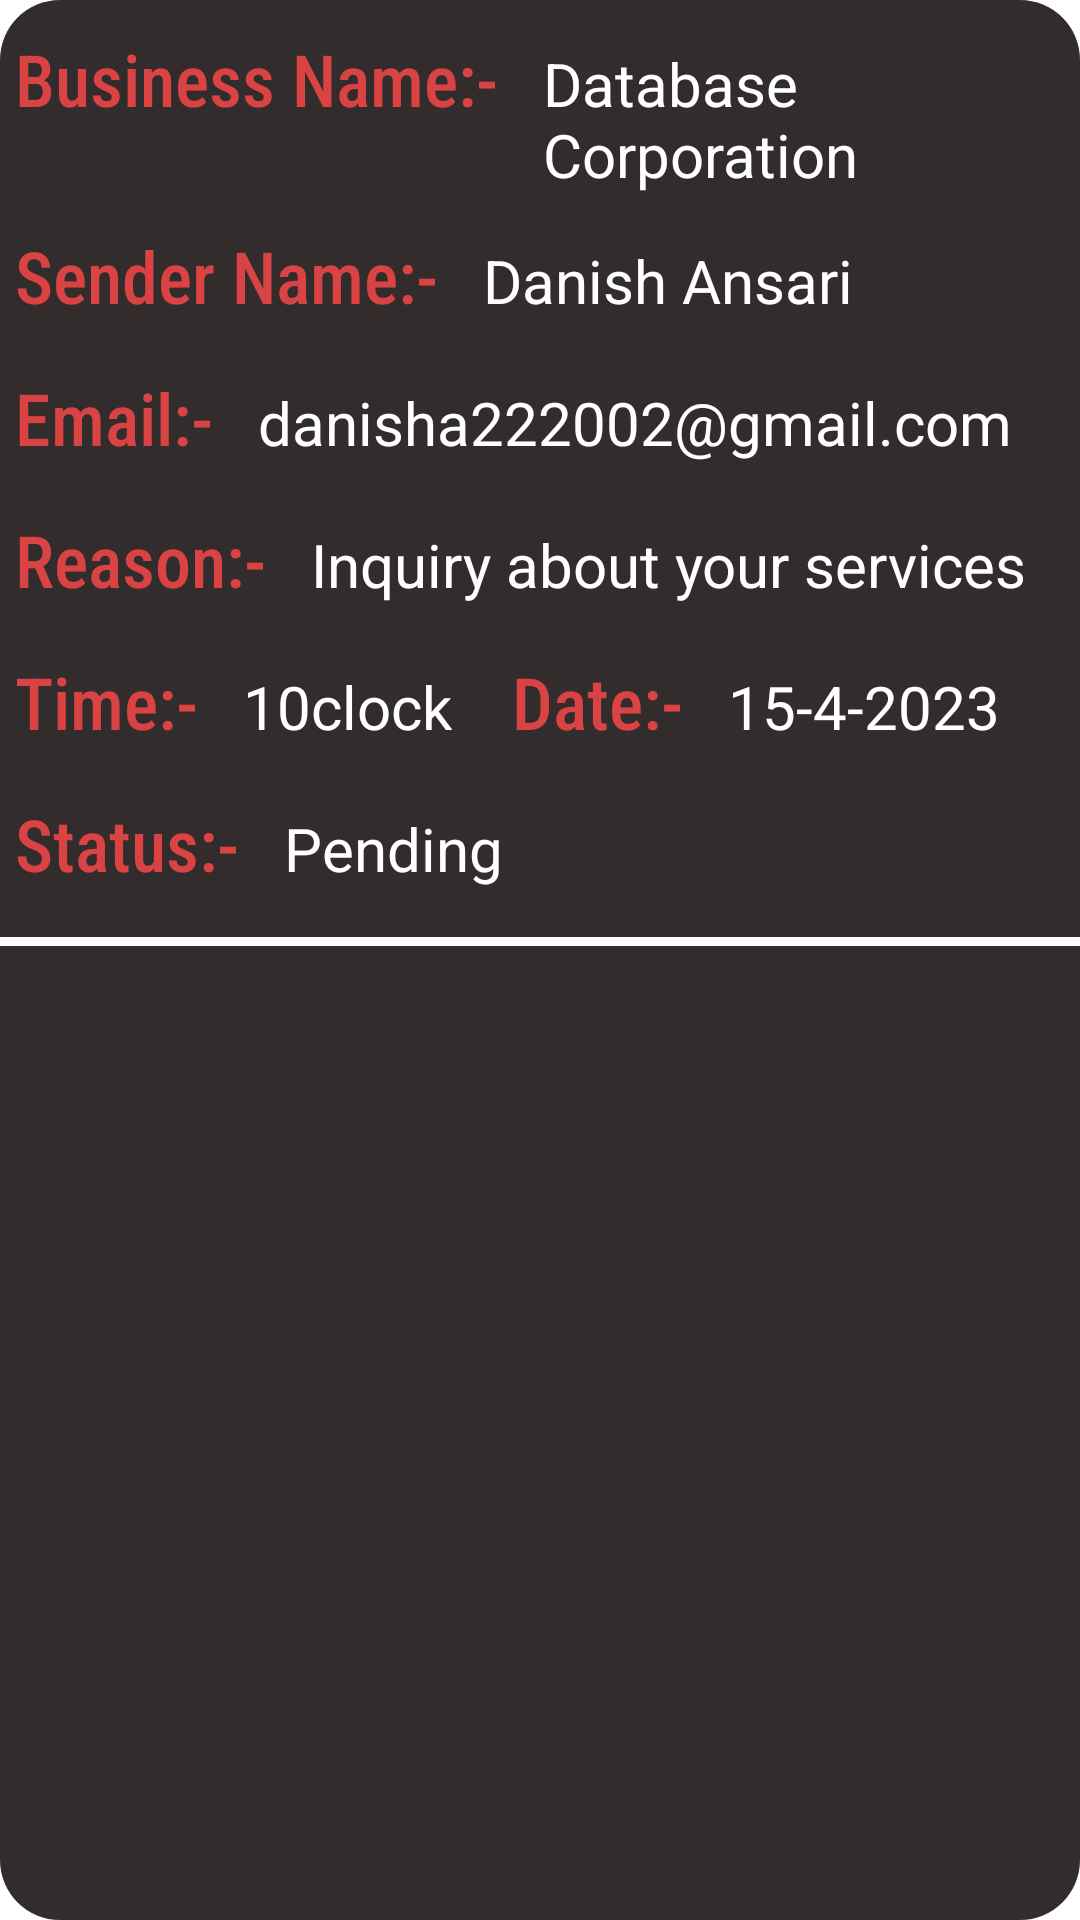

Write the Android layout XML for this screen, with the resource values it uses.
<!-- AndroidManifest.xml: application theme Theme.Appointment -->
<!-- res/layout/confirmed_appointment_resource.xml -->
<?xml version="1.0" encoding="utf-8"?>
<LinearLayout xmlns:android="http://schemas.android.com/apk/res/android"
    android:orientation="vertical"
    android:layout_width="match_parent"
    android:layout_height="wrap_content"
    android:layout_margin="5dp"
    android:background="@drawable/bgrecycler">

    <LinearLayout
        android:layout_marginTop="5dp"
        android:layout_width="match_parent"
        android:layout_height="wrap_content"
        android:orientation="horizontal">
        <TextView
            android:fontFamily="sans-serif-condensed-medium"
            android:padding="5dp"
            android:layout_width="wrap_content"
            android:layout_height="wrap_content"
            android:text="Business Name:-"
            android:textColor="@color/red_700"
            android:textSize="24dp"/>
        <TextView
            android:padding="5dp"
            android:layout_marginStart="5dp"
            android:id="@+id/busines_name_id"
            android:layout_width="wrap_content"
            android:layout_height="wrap_content"
            android:text="Database Corporation"
            android:textColor="@color/white"
            android:textSize="20sp"/>
    </LinearLayout>
    <LinearLayout
        android:layout_marginTop="5dp"
        android:layout_width="match_parent"
        android:layout_height="wrap_content"
        android:orientation="horizontal">
        <TextView
            android:fontFamily="sans-serif-condensed-medium"
            android:layout_width="wrap_content"
            android:layout_height="wrap_content"
            android:text="Sender Name:-"
            android:textColor="@color/red_700"
            android:textSize="24dp"
            android:padding="5dp"/>
        <TextView
            android:padding="5dp"
            android:layout_marginStart="5dp"
            android:id="@+id/sender_ID"
            android:layout_width="wrap_content"
            android:layout_height="wrap_content"
            android:text="Danish Ansari"
            android:textColor="@color/white"
            android:textSize="20sp"/>
    </LinearLayout>

    <LinearLayout
        android:layout_marginTop="5dp"
        android:layout_width="match_parent"
        android:layout_height="wrap_content"
        android:orientation="horizontal">
        <TextView
            android:fontFamily="sans-serif-condensed-medium"
            android:layout_width="wrap_content"
            android:layout_height="wrap_content"
            android:text="Email:-"
            android:textColor="@color/red_700"
            android:textSize="24dp"
            android:padding="5dp"/>
        <TextView
            android:padding="5dp"
            android:layout_marginStart="5dp"
            android:id="@+id/email_id"
            android:layout_width="wrap_content"
            android:layout_height="wrap_content"
            android:text="danisha222002@gmail.com"
            android:textColor="@color/white"
            android:textSize="20sp"/>
    </LinearLayout>

    <LinearLayout
        android:layout_marginTop="5dp"
        android:layout_width="match_parent"
        android:layout_height="wrap_content"
        android:orientation="horizontal">
        <TextView
            android:fontFamily="sans-serif-condensed-medium"
            android:layout_width="wrap_content"
            android:layout_height="wrap_content"
            android:text="Reason:-"
            android:textColor="@color/red_700"
            android:textSize="24dp"
            android:padding="5dp"/>
        <TextView
            android:padding="5dp"
            android:layout_marginStart="5dp"
            android:id="@+id/reason_ID"
            android:layout_width="wrap_content"
            android:layout_height="wrap_content"
            android:text="Inquiry about your services"
            android:textColor="@color/white"
            android:textSize="20sp"/>
    </LinearLayout>



    <LinearLayout
        android:layout_marginTop="5dp"
        android:layout_width="match_parent"
        android:layout_height="wrap_content"
        android:orientation="horizontal">
        <TextView
            android:fontFamily="sans-serif-condensed-medium"
            android:padding="5dp"
            android:layout_width="wrap_content"
            android:layout_height="wrap_content"
            android:text="Time:-"
            android:textColor="@color/red_700"
            android:textSize="24dp"/>
        <TextView
            android:padding="5dp"
            android:textColor="@color/white"
            android:layout_marginStart="5dp"
            android:id="@+id/time_id"
            android:layout_width="wrap_content"
            android:layout_height="wrap_content"
            android:text="10clock"
            android:textSize="20sp"/>

        <TextView
            android:layout_marginStart="10dp"
            android:padding="5dp"
            android:layout_width="wrap_content"
            android:layout_height="wrap_content"
            android:text="Date:-"
            android:textColor="@color/red_700"
            android:textSize="24dp"
            android:fontFamily="sans-serif-condensed-medium"/>
        <TextView
            android:padding="5dp"
            android:layout_marginStart="5dp"
            android:id="@+id/date_id"
            android:layout_width="wrap_content"
            android:layout_height="wrap_content"
            android:text="15-4-2023 "
            android:textColor="@color/white"
            android:textSize="20sp"/>

    </LinearLayout>



    <LinearLayout
        android:layout_marginTop="5dp"
        android:layout_width="match_parent"
        android:layout_height="wrap_content"
        android:orientation="horizontal">
        <TextView
            android:fontFamily="sans-serif-condensed-medium"
            android:layout_width="wrap_content"
            android:layout_height="wrap_content"
            android:text="Status:-"
            android:textColor="@color/red_700"
            android:textSize="24sp"
            android:padding="5dp"/>
        <TextView
            android:padding="5dp"
            android:layout_marginStart="5dp"
            android:id="@+id/status_id"
            android:layout_width="wrap_content"
            android:layout_height="wrap_content"
            android:text="Pending"
            android:textColor="@color/white"
            android:textSize="20sp"/>
    </LinearLayout>


    <View
        android:layout_marginTop="10dp"
        android:layout_width="match_parent"
        android:layout_height="3dp"
        android:background="@color/white"
        android:layout_marginBottom="20dp"/>




</LinearLayout>
<!-- resources referenced by this layout -->
<resources>
  <color name="red_700">#DA4343</color>
  <color name="white">#FFFFFFFF</color>
  <!-- drawable bgrecycler (drawable) -->
  <?xml version="1.0" encoding="utf-8"?>
  <shape android:shape="rectangle"
      xmlns:android="http://schemas.android.com/apk/res/android">
  
      <corners android:radius="20sp">
      </corners>
      <solid android:color="#332C2C" />
  </shape>
  <style name="Theme.Appointment" parent="Theme.MaterialComponents.DayNight.NoActionBar">
          
          <item name="colorPrimary">@color/red_700</item>
          <item name="colorPrimaryVariant">@color/red_700</item>
          <item name="colorOnPrimary">@color/white</item>
          
          <item name="colorSecondary">@color/teal_200</item>
          <item name="colorSecondaryVariant">@color/teal_700</item>
          <item name="colorOnSecondary">@color/black</item>
          
          <item name="android:statusBarColor">?attr/colorPrimaryVariant</item>
          
      </style>
  <color name="teal_200">#FF03DAC5</color>
  <color name="teal_700">#FF018786</color>
  <color name="black">#FF000000</color>
</resources>
